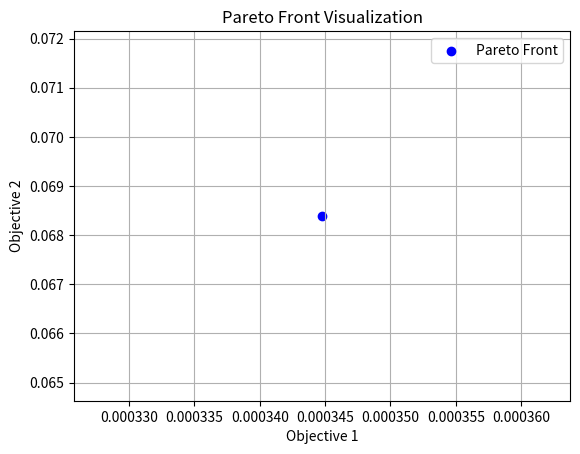

Write Python code to recreate this figure.
"""
Recovered from the Codette archives — see RECOVERY_MANIFEST.md
"""

import numpy as np
import random
import math
import time
from typing import Callable, List, Tuple
import matplotlib.pyplot as plt


class QuantumInspiredMultiObjectiveOptimizer:
    def __init__(self,
                 objective_fns: List[Callable[[List[float]], float]],
                 dimension: int,
                 population_size: int = 100,
                 iterations: int = 200,
                 tunneling_prob: float = 0.2,
                 entanglement_factor: float = 0.5,
                 mutation_scale: float = 1.0,
                 archive_size: int = 200):
        self.objective_fns = objective_fns
        self.dimension = dimension
        self.population_size = population_size
        self.iterations = iterations
        self.tunneling_prob = tunneling_prob
        self.entanglement_factor = entanglement_factor
        self.mutation_scale = mutation_scale
        self.archive_size = archive_size

        self.population = [self._random_solution() for _ in range(population_size)]
        self.pareto_front = []
        self.archive = []

    def _random_solution(self) -> List[float]:
        return [random.uniform(-10, 10) for _ in range(self.dimension)]

    def _tunnel(self, solution: List[float], scale: float) -> List[float]:
        return [x + np.random.normal(0, scale) * random.choice([-1, 1])
                if random.random() < self.tunneling_prob else x
                for x in solution]

    def _entangle(self, solution1: List[float], solution2: List[float], factor: float) -> List[float]:
        return [(1 - factor) * x + factor * y for x, y in zip(solution1, solution2)]

    def _evaluate(self, solution: List[float]) -> List[float]:
        return [fn(solution) for fn in self.objective_fns]

    def _dominates(self, obj1: List[float], obj2: List[float]) -> bool:
        return all(o1 <= o2 for o1, o2 in zip(obj1, obj2)) and any(o1 < o2 for o1, o2 in zip(obj1, obj2))

    def _pareto_selection(self, scored_population: List[Tuple[List[float], List[float]]]) -> List[Tuple[List[float], List[float]]]:
        pareto = []
        for candidate in scored_population:
            if not any(self._dominates(other[1], candidate[1]) for other in scored_population if other != candidate):
                pareto.append(candidate)
        unique_pareto = []
        seen = set()
        for sol, obj in pareto:
            key = tuple(round(x, 6) for x in sol)
            if key not in seen:
                unique_pareto.append((sol, obj))
                seen.add(key)
        return unique_pareto

    def _update_archive(self, pareto: List[Tuple[List[float], List[float]]]):
        combined = self.archive + pareto
        combined = self._pareto_selection(combined)
        self.archive = sorted(combined, key=lambda x: tuple(x[1]))[:self.archive_size]

    def optimize(self) -> Tuple[List[Tuple[List[float], List[float]]], float]:
        start_time = time.time()
        for i in range(self.iterations):
            adaptive_tunnel = self.mutation_scale * (1 - i / self.iterations)
            adaptive_entangle = self.entanglement_factor * (1 - i / self.iterations)

            scored_population = [(sol, self._evaluate(sol)) for sol in self.population]
            pareto = self._pareto_selection(scored_population)
            self._update_archive(pareto)
            self.pareto_front = pareto

            new_population = [p[0] for p in pareto]
            while len(new_population) < self.population_size:
                parent1 = random.choice(pareto)[0]
                parent2 = random.choice(pareto)[0]
                if parent1 == parent2:
                    parent2 = self._tunnel(parent2, adaptive_tunnel)
                child = self._entangle(parent1, parent2, adaptive_entangle)
                child = self._tunnel(child, adaptive_tunnel)
                new_population.append(child)

            self.population = new_population

        duration = time.time() - start_time
        return self.archive, duration


def sphere(x: List[float]) -> float:
    return sum(xi ** 2 for xi in x)


def rastrigin(x: List[float]) -> float:
    return 10 * len(x) + sum(xi ** 2 - 10 * math.cos(2 * math.pi * xi) for xi in x)


if __name__ == '__main__':
    optimizer = QuantumInspiredMultiObjectiveOptimizer(
        objective_fns=[sphere, rastrigin],
        dimension=20,
        population_size=100,
        iterations=200,
        tunneling_prob=0.2,
        entanglement_factor=0.5,
        mutation_scale=1.0,
        archive_size=300
    )

    pareto_front, duration = optimizer.optimize()
    print(f"Optimization completed in {duration:.2f} seconds")
    print(f"Pareto front size: {len(pareto_front)}")
    for sol, scores in pareto_front:
        print("Solution:", sol, "Objectives:", scores)

    if len(pareto_front[0][1]) == 2:
        x_vals = [obj[0] for _, obj in pareto_front]
        y_vals = [obj[1] for _, obj in pareto_front]
        plt.scatter(x_vals, y_vals, c='blue', label='Pareto Front')
        plt.xlabel('Objective 1')
        plt.ylabel('Objective 2')
        plt.title('Pareto Front Visualization')
        plt.legend()
        plt.grid(True)
        plt.show()
